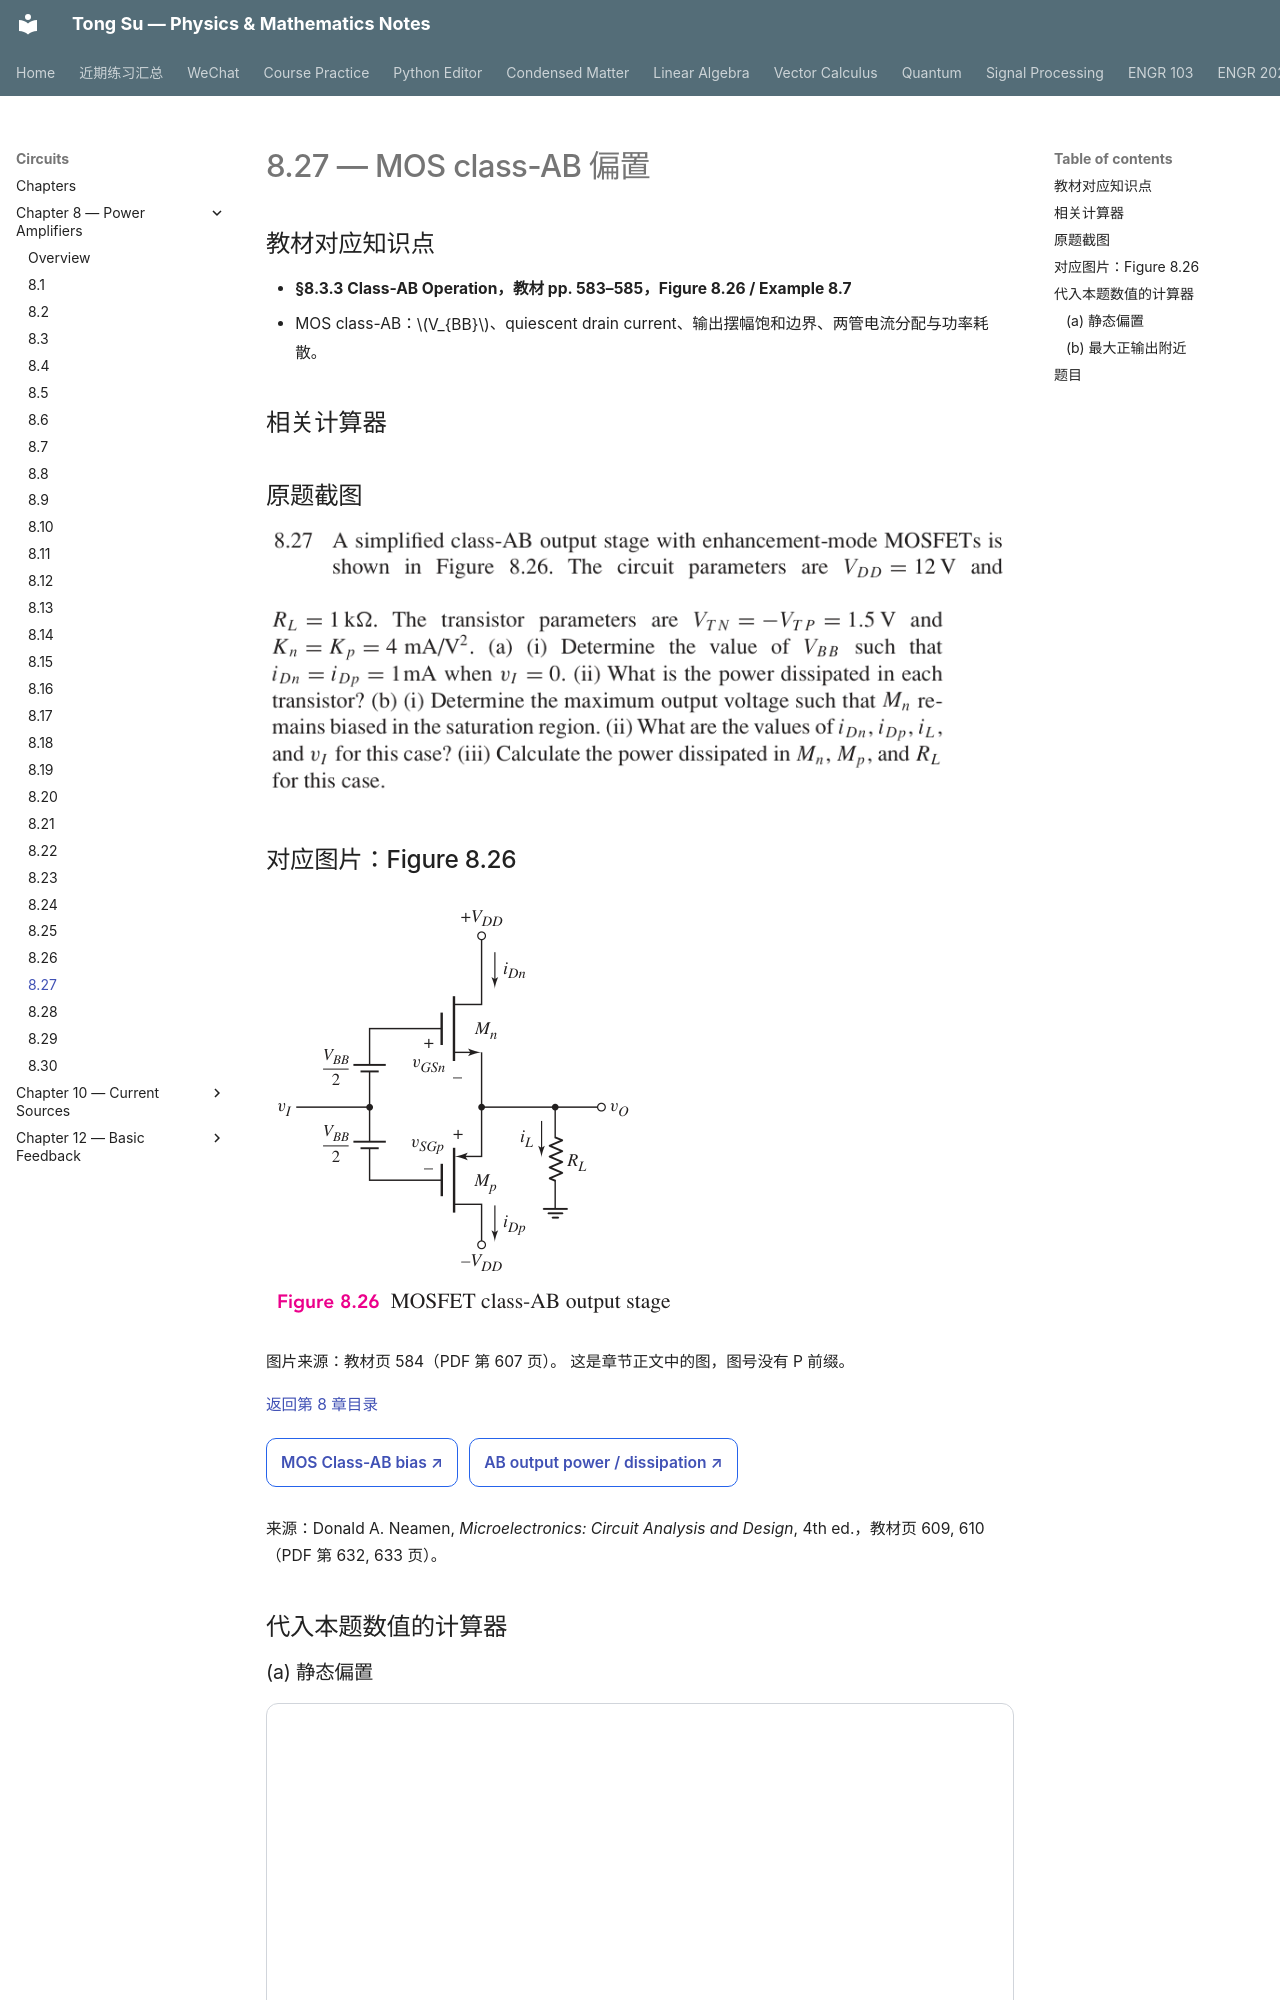

repository: OutisNemosseus/zhihu-physics-notes · page: circuits/power-amplifiers/8-27/index.html · generator: mkdocs

# 8.27 — MOS class-AB 偏置


## 教材对应知识点

- **§8.3.3 Class-AB Operation，教材 pp. 583–585，Figure 8.26 / Example 8.7**
- MOS class-AB：\(V_{BB}\)、quiescent drain current、输出摆幅饱和边界、两管电流分配与功率耗散。

## 相关计算器

## 原题截图

![题目 8.27 原文](../../assets/images/ch8/problem-8-27.webp)

## 对应图片：Figure 8.26

![Figure 8.26](../../assets/images/ch8/fig-8-26.webp)

图片来源：教材页 584（PDF 第 607 页）。 这是章节正文中的图，图号没有 P 前缀。

[返回第 8 章目录](index.md)

<div style="margin:0.5rem 0 1.2rem 0;">
<a href="../../../tools/chapter8-calculators.html#abbias" target="_blank" rel="noopener" style="display:inline-block;margin:0.2rem 0.35rem 0.2rem 0;padding:0.5rem 0.7rem;border:1px solid #2563eb;border-radius:0.5rem;text-decoration:none;font-weight:600;">MOS Class-AB bias ↗</a>
<a href="../../../tools/chapter8-calculators.html#classb" target="_blank" rel="noopener" style="display:inline-block;margin:0.2rem 0.35rem 0.2rem 0;padding:0.5rem 0.7rem;border:1px solid #2563eb;border-radius:0.5rem;text-decoration:none;font-weight:600;">AB output power / dissipation ↗</a>
</div>

来源：Donald A. Neamen, *Microelectronics: Circuit Analysis and Design*, 4th ed.，教材页 609, 610（PDF 第 632, 633 页）。

<!-- instantiated-calculator -->
## 代入本题数值的计算器
